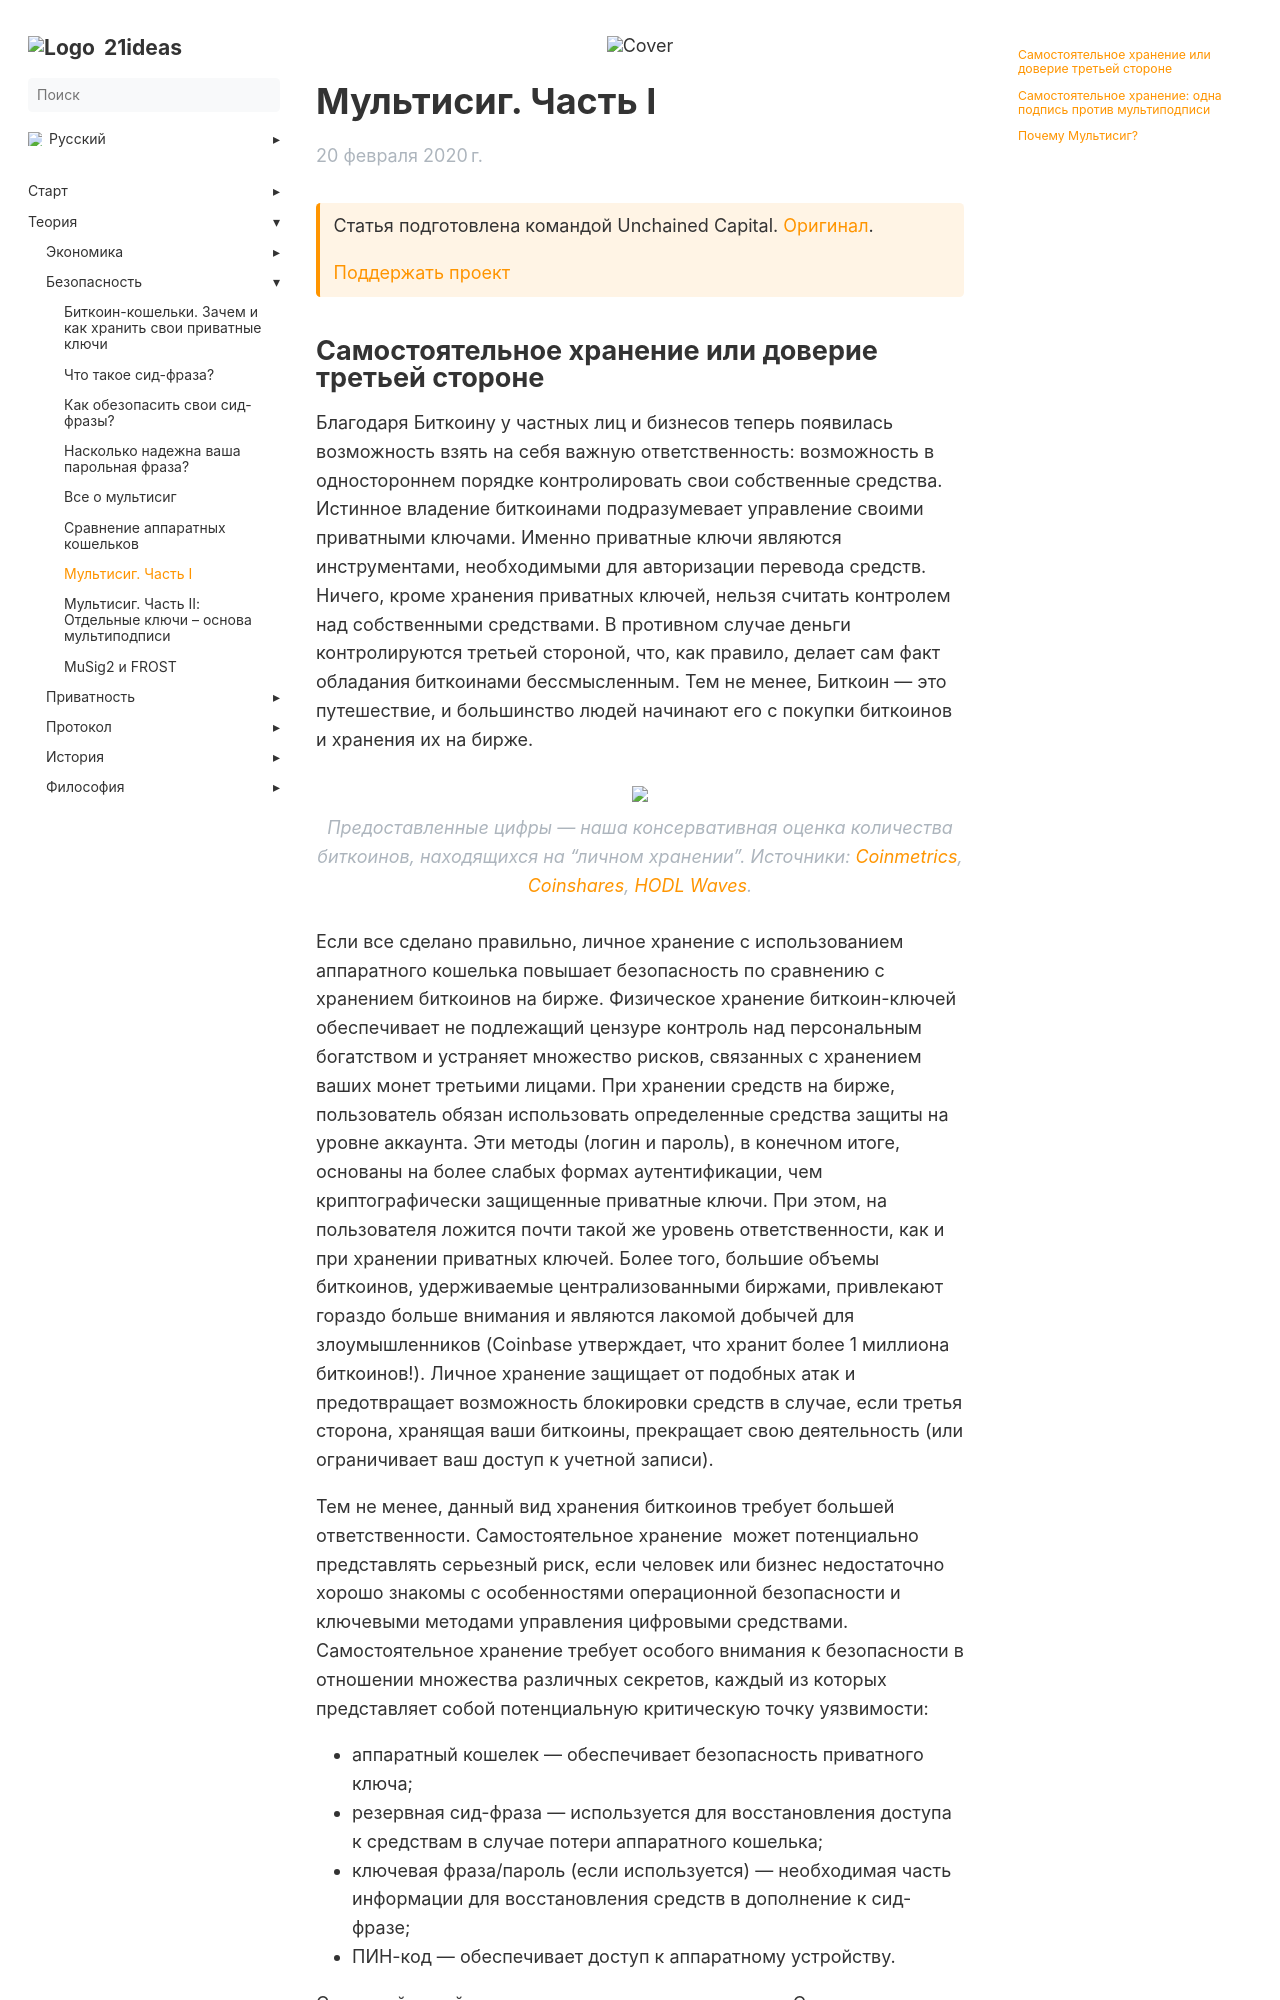

repository: 21ideas-org/21ideas.org · page: multisig-1/index.html · generator: jekyll

---
title: "Мультисиг. Часть I"
h1: "Мультисиг. Часть I"
cover: /img/msig-683.webp
description: "Основным преимуществом мультисиг является то, что эта схема создает дополнительные ступени в управлении ключами."
url: multisig-1
aliases: ['/theory-security-multisig-1']
date: 2020-02-20
bookFlatSection: false
weight: 10
---

{{< hint btc>}}
Статья подготовлена командой Unchained Capital. [Оригинал](https://unchained.com/blog/why-multisig).

[Поддержать проект](/contribute/)
{{</hint >}}
